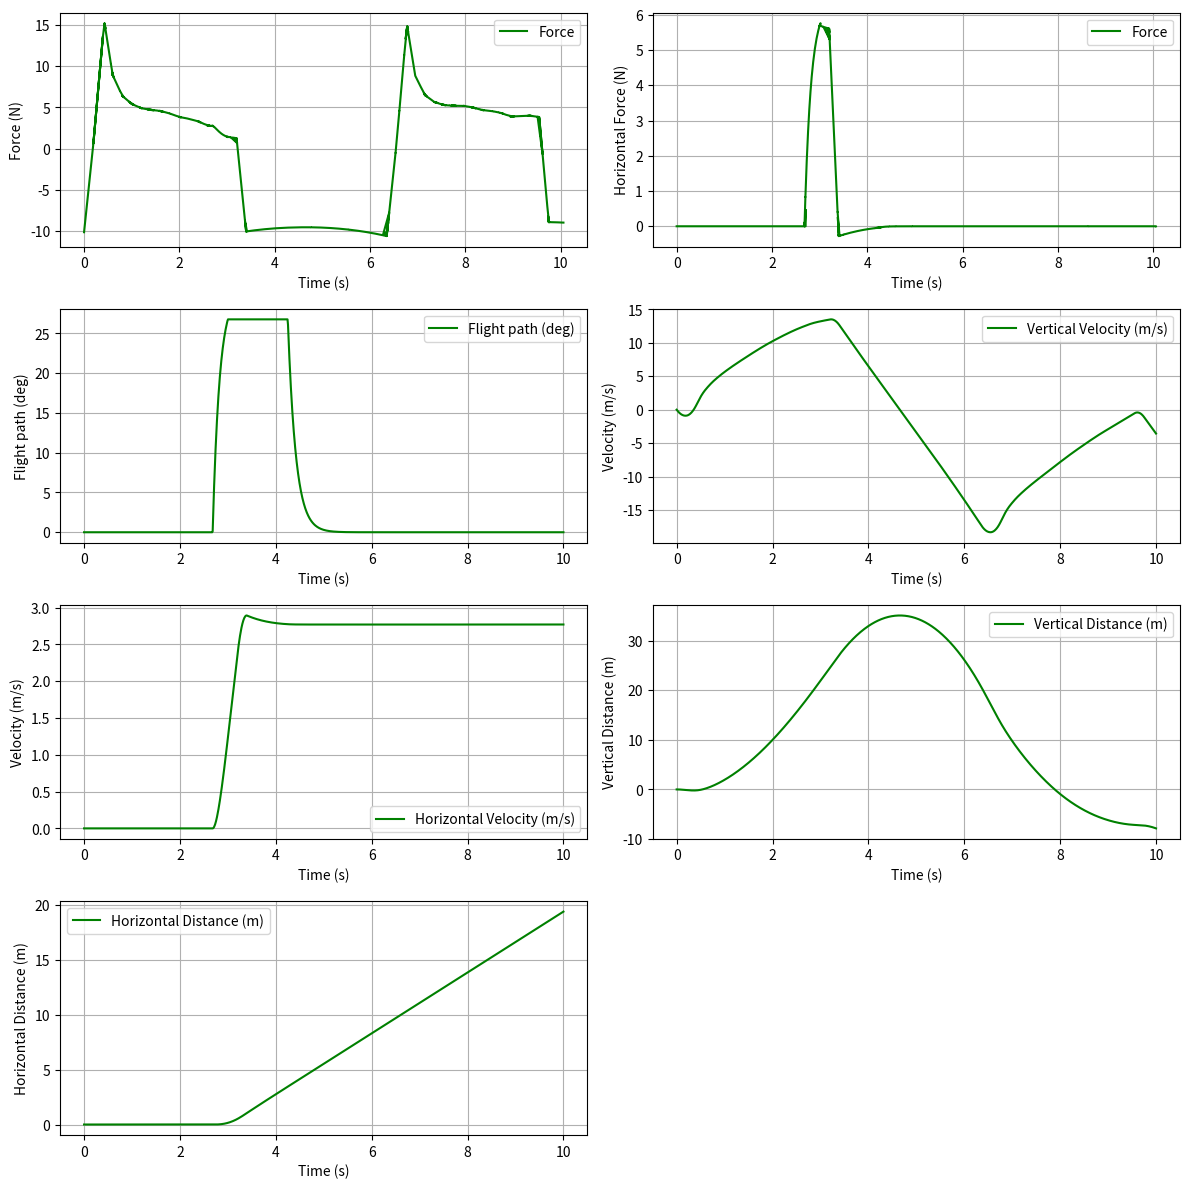
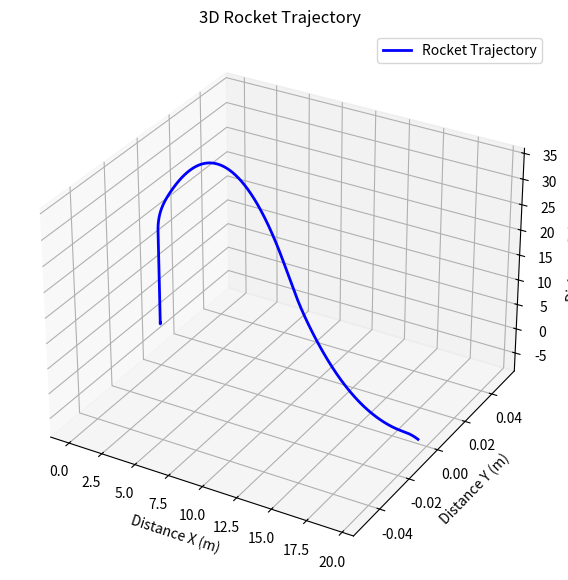

Write the Python code that produced these figures, in order.
import numpy as np
from scipy.integrate import odeint
import matplotlib.pyplot as plt
from scipy import interpolate
from mpl_toolkits.mplot3d import Axes3D



# Define the PID class
class PID:
    def __init__(self, kP, kI, kD):
        self.kP = kP
        self.kI = kI
        self.kD = kD
        self.prevError = 0
        self.integral = 0

    def compute(self, setPoint, currentVal, dt):
        error = setPoint - currentVal
        P = self.kP * error
        self.integral += error * dt
        I = self.kI * self.integral
        D = self.kD * (error - self.prevError) / dt
        
        self.prevError = error
        correction = P + I + D

        return correction

dryMass = 0.906
propellant1Mass = 0.064
propellant2Mass = 0.064
g=9.81
totalMass = dryMass+propellant1Mass+propellant2Mass
burnTime = 3.4
I = 2.0  
arm_length = 0.5  
dragCoeff = 0.75
rho = 1.225
diameter = 0.1
area = np.pi * (diameter / 2) ** 2
pitchBackHeight = 10
pitchOverHeight = 20
tolerance = 2
pitchOverInitiated = False
angularVelUpdate = 0 
pidAngle = PID(kP=20, kI = 10, kD = 0.01)
massFlowRate = propellant1Mass/burnTime

timePoints = [0,0.2,0.4,0.43,0.6,0.8,1,1.2,1.4,1.6,1.8,2.0,2.2,2.4,2.6,2.8,3,3.2,3.4]
thrustPoints = [0,11,24,25.3,19,16.5,15.5, 15, 14.8, 14.7,14.4,14,13.8,13.5,13,13,13,12.8,0]

thrust_curve = interpolate.interp1d(timePoints, thrustPoints, kind='linear', fill_value="extrapolate")
dt = 0.1

resultantForces = []
resForceTime = []

thrustXVals = []


def rocketDynamics(state, t, fireTime):
    global pitchOverInitiated, angularVelUpdate
    currentFlightPathAngle, currentAngularVelocity, currentVerticalVelocity, currentHorizontalVelocity, vy, currentHeight, hx, hy = state
    currentFlightPathAngle = np.radians(currentFlightPathAngle)

    
    if t<burnTime:
        currentMass = totalMass-(massFlowRate*t)
        F_thrust = thrust_curve(t)
    elif t<fireTime:
        currentMass = (totalMass-propellant1Mass)
        F_thrust = 0
    elif t<fireTime+burnTime:
        currentMass = (totalMass-propellant1Mass)-(massFlowRate*(t-fireTime))
        F_thrust = thrust_curve(t-fireTime)
    else:
        currentMass = dryMass
        F_thrust=0

    if not pitchOverInitiated and abs(currentHeight - pitchOverHeight) <= tolerance:
        pitchOverInitiated = True

    if pitchOverInitiated and t<3:
        targetFlightPathAngle = np.radians(30) 

        angleError = targetFlightPathAngle - currentFlightPathAngle
        kp_angular = 7 
        angularVelUpdate = kp_angular * angleError

        #in real situation, we would instruct the servo motor using pid to achieve the respective angle

    else:
        angularVelUpdate = 0

    if t >= burnTime+0.85 and t<6:
        correctiveAngle = -currentFlightPathAngle #motor angle
        targetFlightPathAngle = np.radians(0) 

        angleError = targetFlightPathAngle - currentFlightPathAngle
        kp_angular = 6  
        angularVelUpdate = kp_angular * angleError 

    thrustZ = F_thrust*np.cos(currentFlightPathAngle)
    thrustX = F_thrust*np.sin(currentFlightPathAngle)
    
    

    v = (currentVerticalVelocity**2+currentHorizontalVelocity**2)**0.5

    dragForce = 0.5 * rho * dragCoeff * area * v**2
    dragForceZ = dragForce*np.cos(currentFlightPathAngle)
    dragForceX = dragForce*np.sin(currentFlightPathAngle)

    dFlightPath_dt = angularVelUpdate
    dAngularVel_dt = 0
    dVz_dt = (thrustZ-(currentMass*g)-dragForceZ)/currentMass
    resultantForces.append(dVz_dt*currentMass)
    resForceTime.append(t)
    dVx_dt = (thrustX-dragForceX)/currentMass
    thrustXVals.append(dVx_dt)
    dVy_dt = 0
    dHz_dt = currentVerticalVelocity
    dHx_dt = currentHorizontalVelocity
    dHy_dt= 0

    return [np.degrees(dFlightPath_dt), dAngularVel_dt, dVz_dt, dVx_dt, dVy_dt, dHz_dt, dHx_dt, dHy_dt]

time = np.linspace(0, 10, 1000) 
initialFlightPath = 0
initialAngularVel = 0
vz0 = 0
vx0 = 0
vy0 = 0
hz0 = 0
hx0 = 0
hy0 = 0
fireTime = 6.35
initial_state = [initialFlightPath, initialAngularVel, vz0, vx0, vy0, hz0, hx0, hy0]

solution = odeint(rocketDynamics, initial_state, time, args=(fireTime,))

flightPath = solution[:, 0]
angularVel = solution[:, 1]
velZ = solution[:, 2]
velX = solution[:, 3]
velY = solution[:, 4]
distanceZ = solution[:, 5]
distanceX = solution[:, 6]
distanceY = solution[:, 7]

plt.figure(figsize=(12, 12))

# First plot: Resultant Forces
plt.subplot(4, 2, 1)
plt.plot(resForceTime, resultantForces, label="Force", color="g")
plt.xlabel("Time (s)")
plt.ylabel("Force (N)")
plt.legend()
plt.grid(True)

plt.subplot(4, 2, 2)
plt.plot(resForceTime, thrustXVals, label="Force", color="g")
plt.xlabel("Time (s)")
plt.ylabel("Horizontal Force (N)")
plt.legend()
plt.grid(True)

# Third plot: Flight Path
plt.subplot(4, 2, 3)
plt.plot(time, flightPath, label="Flight path (deg)", color="g")
plt.xlabel("Time (s)")
plt.ylabel("Flight path (deg)")
plt.legend()
plt.grid(True)

# Fourth plot: Vertical Velocity
plt.subplot(4, 2, 4)
plt.plot(time, velZ, label="Vertical Velocity (m/s)", color="g")
plt.xlabel("Time (s)")
plt.ylabel("Velocity (m/s)")
plt.legend()
plt.grid(True)

# Fifth plot: Horizontal Velocity
plt.subplot(4, 2, 5)
plt.plot(time, velX, label="Horizontal Velocity (m/s)", color="g")
plt.xlabel("Time (s)")
plt.ylabel("Velocity (m/s)")
plt.legend()
plt.grid(True)

# Sixth plot: Vertical Distance
plt.subplot(4, 2, 6)
plt.plot(time, distanceZ, label="Vertical Distance (m)", color="g")
plt.xlabel("Time (s)")
plt.ylabel("Vertical Distance (m)")
plt.legend()
plt.grid(True)

# Seventh plot: Horizontal Distance
plt.subplot(4, 2, 7)
plt.plot(time, distanceX, label="Horizontal Distance (m)", color="g")
plt.xlabel("Time (s)")
plt.ylabel("Horizontal Distance (m)")
plt.legend()
plt.grid(True)

# Adjust layout to prevent overlap
plt.tight_layout()

# Show the combined plot
plt.show()

fig = plt.figure(figsize=(10, 7))
ax = fig.add_subplot(111, projection='3d')

ax.plot(distanceX, distanceY, distanceZ, label='Rocket Trajectory', color='b', lw=2)

ax.set_xlabel('Distance X (m)')
ax.set_ylabel('Distance Y (m)')
ax.set_zlabel('Distance Z (m)')
ax.set_title('3D Rocket Trajectory')

ax.legend()

plt.show()
